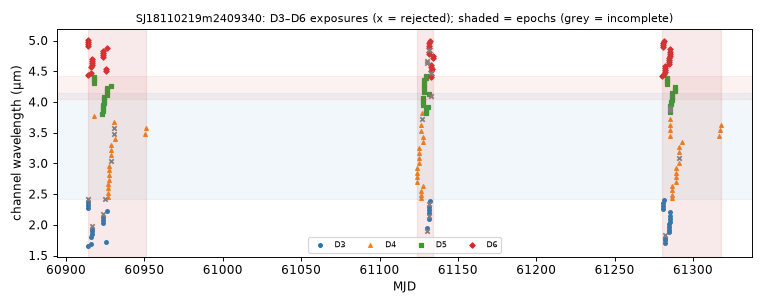

The file beside this chart, header and first rows:
mjd, det, wl_um, bw_um, collection, status, n_core_good, snr
60914, 3, 2.274, 0.05631, spherex_dr1, ok, 8, -24.66
60914, 6, 4.906, 0.03648, spherex_dr1, ok, 7, 75.76
60914, 3, 2.326, 0.05805, spherex_dr1, ok, 7, 9.759
60914, 6, 4.942, 0.03801, spherex_dr1, ok, 6, 76.05
60914, 3, 2.379, 0.05909, spherex_dr1, ok, 7, 3.367
60914, 6, 4.978, 0.03965, spherex_dr1, ok, 6, 76.12
60914, 3, 2.423, 0.03954, spherex_dr1, too few good pixels, 0, nan
60914, 6, 5.016, 0.03604, spherex_dr1, ok, 6, 67.2
60914, 6, 4.434, 0.03464, spherex_dr1, ok, 7, 59.56
60914, 3, 1.65, 0.03906, spherex_dr1, ok, 6, -14.64
60916, 3, 1.688, 0.04036, spherex_dr1, ok, 7, -7.11
60916, 6, 4.465, 0.03573, spherex_dr1, ok, 7, 63.65
60916, 3, 1.808, 0.04447, spherex_dr1, ok, 6, -13.42
60916, 6, 4.563, 0.03605, spherex_dr1, ok, 8, 66.98
60916, 3, 1.85, 0.04589, spherex_dr1, ok, 7, -6.46
60916, 6, 4.597, 0.03644, spherex_dr1, ok, 7, 64.22
60916, 3, 1.893, 0.04696, spherex_dr1, ok, 7, -10.28
60916, 6, 4.63, 0.03649, spherex_dr1, ok, 6, 61.68
60916, 3, 1.937, 0.04806, spherex_dr1, ok, 7, -9.509
60916, 6, 4.664, 0.03703, spherex_dr1, ok, 7, 63.35
60916, 3, 1.982, 0.04852, spherex_dr1, ok, 3, -22.54
60916, 6, 4.698, 0.03618, spherex_dr1, ok, 6, 69.49
60918, 5, 4.301, 0.03721, spherex_dr1, ok, 8, 60.78
60918, 5, 4.337, 0.0372, spherex_dr1, ok, 7, 67.32
60918, 5, 4.374, 0.03812, spherex_dr1, ok, 7, 66.07
60918, 5, 4.412, 0.0377, spherex_dr1, ok, 7, 67.93
60918, 4, 3.776, 0.1032, spherex_dr1, ok, 8, 76.51
60923, 5, 3.811, 0.03545, spherex_dr1, ok, 7, 40.84
60923, 5, 3.845, 0.03506, spherex_dr1, ok, 6, 43.41
60923, 5, 3.878, 0.03551, spherex_dr1, ok, 7, 55.78
60923, 5, 3.911, 0.0359, spherex_dr1, ok, 8, 47.03
60923, 5, 3.945, 0.03638, spherex_dr1, ok, 7, 47.65
60923, 3, 2.027, 0.05028, spherex_dr1, ok, 7, -6.596
60923, 6, 4.732, 0.03746, spherex_dr1, ok, 7, 73.93
60923, 6, 4.767, 0.03722, spherex_dr1, ok, 8, 76.78
60923, 3, 2.074, 0.05227, spherex_dr1, ok, 7, -10.69
60923, 3, 2.123, 0.0534, spherex_dr1, ok, 7, -13.05
60923, 6, 4.801, 0.03564, spherex_dr1, ok, 7, 72.11
60923, 3, 2.172, 0.05419, spherex_dr1, ok, 5, -0.3264
60923, 6, 4.835, 0.03625, spherex_dr1, ok, 7, 74.85
60924, 5, 3.979, 0.03641, spherex_dr1, ok, 8, 49.3
60924, 5, 4.014, 0.0364, spherex_dr1, ok, 7, 52.43
60924, 5, 4.049, 0.03638, spherex_dr1, ok, 7, 50.1
60924, 5, 4.085, 0.03665, spherex_dr1, ok, 7, 52.99
60925, 4, 2.414, 0.04513, spherex_dr1, too few good pixels, 0, nan
60925, 3, 1.727, 0.04133, spherex_dr1, ok, 7, -37.86
60925, 6, 4.498, 0.03522, spherex_dr1, ok, 8, 66.13
60925, 6, 4.53, 0.03613, spherex_dr1, ok, 7, 64.49
60926, 3, 2.222, 0.05587, spherex_dr1, ok, 6, -56.86
60926, 6, 4.871, 0.03766, spherex_dr1, ok, 8, 78.63
60926, 5, 4.12, 0.03674, spherex_dr1, ok, 7, 53.04
60926, 5, 4.156, 0.03667, spherex_dr1, ok, 6, 53.1
60926, 5, 4.192, 0.03753, spherex_dr1, ok, 7, 54.73
60926, 5, 4.228, 0.03681, spherex_dr1, ok, 7, 37.14
60926, 4, 2.459, 0.06684, spherex_dr1, ok, 8, 7.537
60926, 4, 2.524, 0.07163, spherex_dr1, ok, 7, -1.691
60926, 4, 2.592, 0.07504, spherex_dr1, ok, 8, 12.04
60926, 4, 2.662, 0.07646, spherex_dr1, ok, 7, 12.48
60927, 4, 2.735, 0.07602, spherex_dr1, ok, 7, 18.29
60927, 4, 2.809, 0.07926, spherex_dr1, ok, 8, -1.191
... 147 more rows
